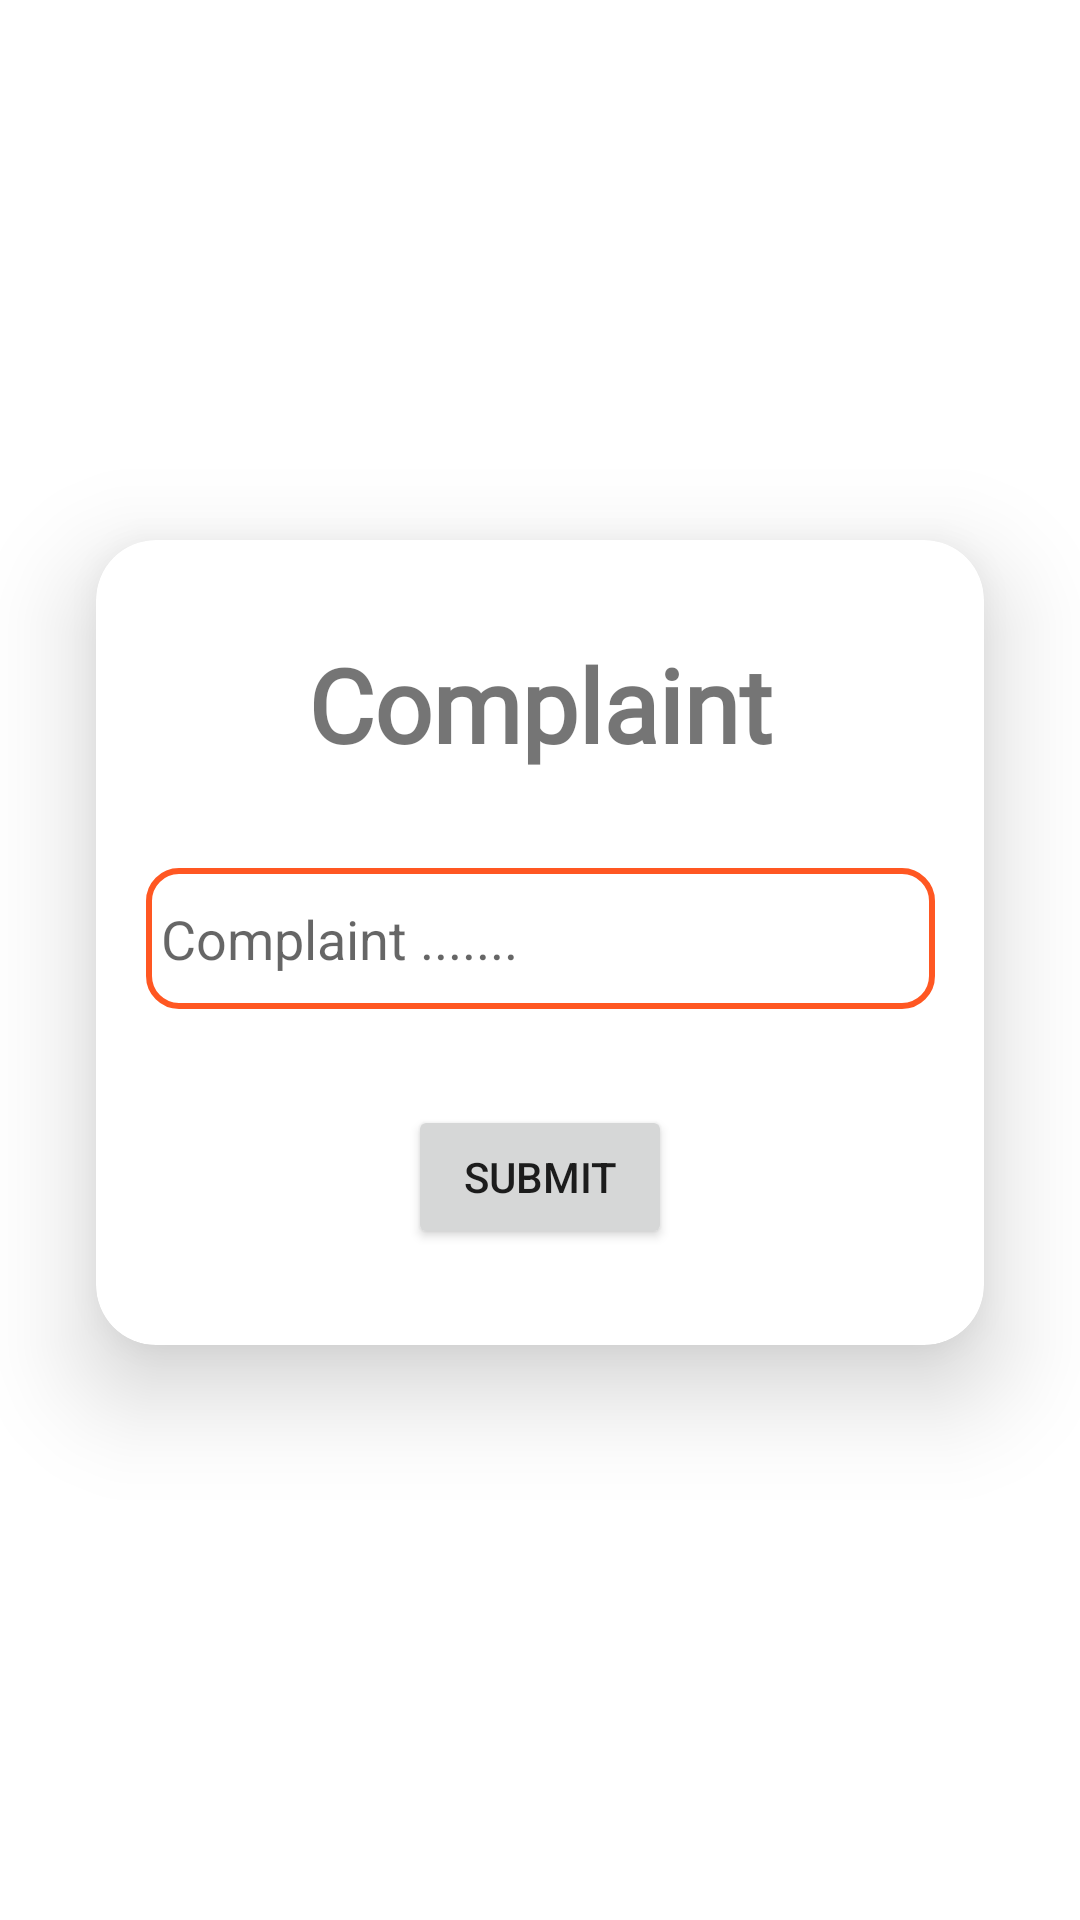

Android layout source for this screen:
<!-- AndroidManifest.xml: application theme Theme.COM_SYSTEM -->
<!-- res/layout/activity_send_complaint.xml -->
<?xml version="1.0" encoding="utf-8"?>
<androidx.constraintlayout.widget.ConstraintLayout xmlns:android="http://schemas.android.com/apk/res/android"
    xmlns:app="http://schemas.android.com/apk/res-auto"
    xmlns:tools="http://schemas.android.com/tools"
    android:layout_width="match_parent"
    android:layout_height="match_parent"
    tools:context=".send_complaint">


    <androidx.cardview.widget.CardView
        android:layout_width="match_parent"
        android:layout_height="wrap_content"
        android:layout_marginStart="32dp"
        android:layout_marginTop="180dp"
        app:cardElevation="20dp"
        app:cardCornerRadius="20dp"
        android:elevation="10dp"
        android:layout_marginEnd="32dp"
        app:layout_constraintEnd_toEndOf="parent"
        app:layout_constraintStart_toStartOf="parent"
        app:layout_constraintTop_toTopOf="parent">

        <androidx.constraintlayout.widget.ConstraintLayout
            android:layout_width="match_parent"
            android:layout_height="match_parent">

            <EditText
                android:id="@+id/editTextTextPersonName5"
                android:layout_width="263dp"
                android:layout_height="47dp"
                android:layout_marginStart="32dp"
                android:layout_marginTop="32dp"
                android:layout_marginEnd="32dp"
                android:background="@drawable/roundedit"
                android:ems="10"
                android:hint="Complaint ......."
                android:inputType="textPersonName"
                android:paddingStart="5dp"
                app:layout_constraintEnd_toEndOf="parent"
                app:layout_constraintStart_toStartOf="parent"
                app:layout_constraintTop_toBottomOf="@+id/textView26" />

            <TextView
                android:id="@+id/textView26"
                android:layout_width="wrap_content"
                android:layout_height="wrap_content"
                android:layout_marginStart="32dp"
                android:layout_marginTop="32dp"
                android:layout_marginEnd="32dp"
                android:fontFamily="@font/almendra_bold"
                android:text="Complaint"
                android:textSize="34sp"
                android:textStyle="bold"
                app:layout_constraintEnd_toEndOf="parent"
                app:layout_constraintStart_toStartOf="parent"
                app:layout_constraintTop_toTopOf="parent" />

            <Button
                android:id="@+id/button5"
                android:layout_width="wrap_content"
                android:layout_height="wrap_content"
                android:layout_marginStart="32dp"
                android:layout_marginTop="32dp"
                android:layout_marginEnd="32dp"
                android:layout_marginBottom="32dp"
                android:text="Submit"
                app:layout_constraintBottom_toBottomOf="parent"
                app:layout_constraintEnd_toEndOf="parent"
                app:layout_constraintStart_toStartOf="parent"
                app:layout_constraintTop_toBottomOf="@+id/editTextTextPersonName5" />

        </androidx.constraintlayout.widget.ConstraintLayout>
    </androidx.cardview.widget.CardView>
</androidx.constraintlayout.widget.ConstraintLayout>
<!-- resources referenced by this layout -->
<resources>
  <!-- drawable roundedit (drawable) -->
  <selector xmlns:android="http://schemas.android.com/apk/res/android">
  <item>
   <shape android:shape="rectangle">
   <solid android:color="#ffffff"/>
   <corners android:radius="10dp" />
   <stroke
   android:width="2dp"
   android:color="#ff5722"
   />
   </shape>
  </item>
  </selector>
  <style name="Theme.COM_SYSTEM" parent="Theme.MaterialComponents.DayNight.DarkActionBar">
          
          <item name="colorPrimary">@color/purple_500</item>
          <item name="colorPrimaryVariant">@color/purple_700</item>
          <item name="colorOnPrimary">@color/white</item>
          
          <item name="colorSecondary">@color/teal_200</item>
          <item name="colorSecondaryVariant">@color/teal_700</item>
          <item name="colorOnSecondary">@color/black</item>
          
          <item name="android:statusBarColor">?attr/colorPrimaryVariant</item>
          
      </style>
  <color name="purple_500">#15283c</color>
  <color name="purple_700">#15283c</color>
  <color name="white">#FFFFFFFF</color>
  <color name="teal_200">#15283c</color>
  <color name="teal_700">#15283c</color>
  <color name="black">#FF000000</color>
</resources>
